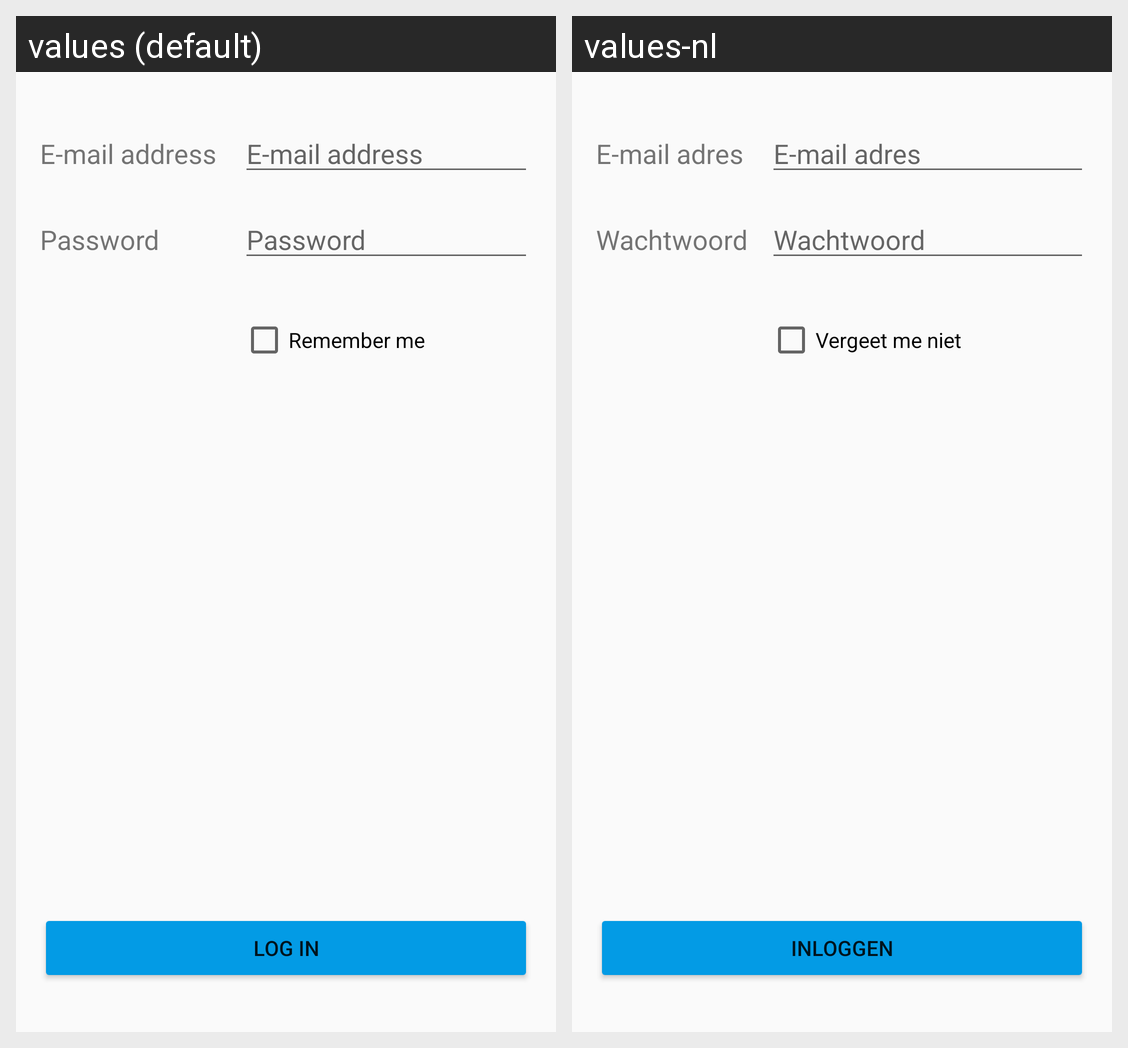

The Android screen above is rendered under two locales of the same app. Produce the string resources it draws, with the default and per-locale values.
Android screen res/layout/activity_login.xml rendered under 2 locales, left to right: values (default), values-nl. Device: Nexus 5 (rendered at 1080×1920; each locale shown at half size, 540×960, under a caption strip naming it); theme AppTheme.
Strings drawn on this screen, with the default value and each locale's value (text and hints the layout hard-codes, and strings that could not be matched under every locale, appear in the picture but are not listed):

email
  values: E-mail address
  values-nl: E-mail adres

password
  values: Password
  values-nl: Wachtwoord

log_in
  values: Log in
  values-nl: Inloggen

remember_me
  values: Remember me
  values-nl: Vergeet me niet
